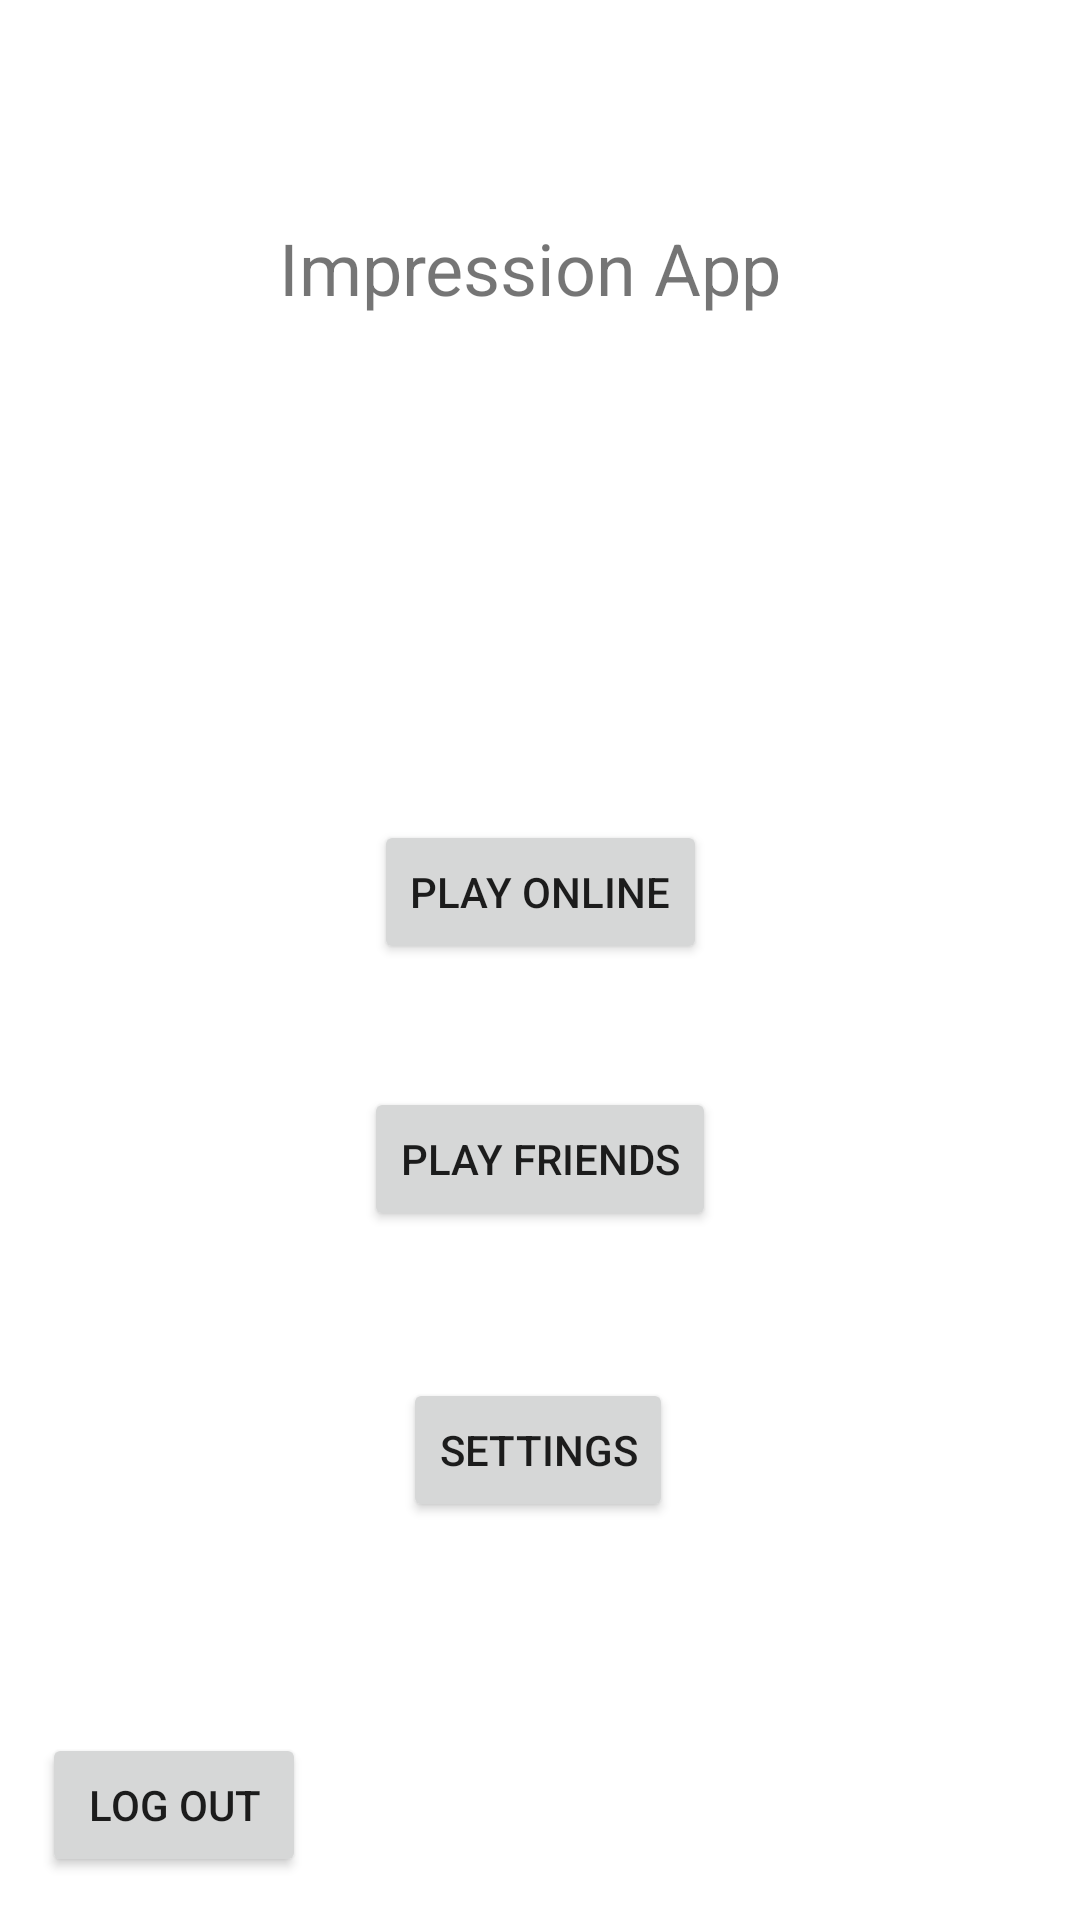

Write the Android layout XML for this screen, with the resource values it uses.
<!-- AndroidManifest.xml: application theme Theme.ImpressionApp -->
<!-- res/layout/activity_home.xml -->
<?xml version="1.0" encoding="utf-8"?>
<androidx.constraintlayout.widget.ConstraintLayout xmlns:android="http://schemas.android.com/apk/res/android"
    xmlns:app="http://schemas.android.com/apk/res-auto"
    xmlns:tools="http://schemas.android.com/tools"
    android:layout_width="match_parent"
    android:layout_height="match_parent"
    tools:context=".HomeActivity">

    <TextView
        android:id="@+id/textView"
        android:layout_width="wrap_content"
        android:layout_height="wrap_content"
        android:text="Impression App"
        android:textSize="24sp"
        app:layout_constraintBottom_toBottomOf="parent"
        app:layout_constraintEnd_toEndOf="parent"
        app:layout_constraintHorizontal_bias="0.483"
        app:layout_constraintStart_toStartOf="parent"
        app:layout_constraintTop_toTopOf="parent"
        app:layout_constraintVertical_bias="0.12" />

    <Button
        android:id="@+id/playOnlineBtn"
        android:layout_width="wrap_content"
        android:layout_height="wrap_content"
        android:text="Play Online"
        app:layout_constraintBottom_toBottomOf="parent"
        app:layout_constraintEnd_toEndOf="parent"
        app:layout_constraintStart_toStartOf="parent"
        app:layout_constraintTop_toBottomOf="@+id/textView"
        app:layout_constraintVertical_bias="0.345" />

    <Button
        android:id="@+id/playFriendsBtn"
        android:layout_width="wrap_content"
        android:layout_height="wrap_content"
        android:layout_marginTop="17dp"
        android:text="Play Friends"
        app:layout_constraintBottom_toBottomOf="parent"
        app:layout_constraintEnd_toEndOf="parent"
        app:layout_constraintStart_toStartOf="parent"
        app:layout_constraintTop_toBottomOf="@+id/playOnlineBtn"
        app:layout_constraintVertical_bias="0.095" />

    <Button
        android:id="@+id/settingsBtn"
        android:layout_width="wrap_content"
        android:layout_height="wrap_content"
        android:layout_marginTop="44dp"
        android:text="Settings"
        app:layout_constraintBottom_toBottomOf="parent"
        app:layout_constraintEnd_toEndOf="parent"
        app:layout_constraintHorizontal_bias="0.498"
        app:layout_constraintStart_toStartOf="parent"
        app:layout_constraintTop_toBottomOf="@+id/playFriendsBtn"
        app:layout_constraintVertical_bias="0.037" />

    <Button
        android:id="@+id/logOutBtn"
        android:layout_width="wrap_content"
        android:layout_height="wrap_content"
        android:text="Log out"
        app:layout_constraintBottom_toBottomOf="parent"
        app:layout_constraintEnd_toEndOf="parent"
        app:layout_constraintHorizontal_bias="0.051"
        app:layout_constraintStart_toStartOf="parent"
        app:layout_constraintTop_toTopOf="parent"
        app:layout_constraintVertical_bias="0.976" />

    <TextView
        android:id="@+id/userNameText"
        android:layout_width="wrap_content"
        android:layout_height="wrap_content"
        android:layout_marginBottom="496dp"
        app:layout_constraintBottom_toBottomOf="parent"
        app:layout_constraintEnd_toEndOf="parent"
        app:layout_constraintHorizontal_bias="0.48"
        app:layout_constraintStart_toStartOf="parent" />

    <ImageView
        android:id="@+id/userPfpImg"
        android:layout_width="66dp"
        android:layout_height="58dp"
        android:layout_marginTop="43dp"
        android:layout_marginBottom="28dp"
        app:layout_constraintBottom_toTopOf="@+id/userNameText"
        app:layout_constraintEnd_toEndOf="parent"
        app:layout_constraintHorizontal_bias="0.486"
        app:layout_constraintStart_toStartOf="parent"
        app:layout_constraintTop_toBottomOf="@+id/textView"
        app:layout_constraintVertical_bias="0.01"
        app:srcCompat="@drawable/ic_launcher_background" />

</androidx.constraintlayout.widget.ConstraintLayout>
<!-- resources referenced by this layout -->
<resources>
  <style name="Theme.ImpressionApp" parent="Theme.MaterialComponents.DayNight.DarkActionBar">
          
          <item name="colorPrimary">@color/purple_500</item>
          <item name="colorPrimaryVariant">@color/purple_700</item>
          <item name="colorOnPrimary">@color/white</item>
          
          <item name="colorSecondary">@color/teal_200</item>
          <item name="colorSecondaryVariant">@color/teal_700</item>
          <item name="colorOnSecondary">@color/black</item>
          
          <item name="android:statusBarColor" tools:targetApi="l">?attr/colorPrimaryVariant</item>
          
      </style>
  <!-- not gathered from this repository: default colours our renderer supplied (Android Studio template values) -->
  <color name="purple_500">#FF6200EE</color>
  <color name="purple_700">#FF3700B3</color>
  <color name="teal_200">#FF03DAC5</color>
  <color name="teal_700">#FF018786</color>
  <color name="black">#FF000000</color>
  <color name="white">#FFFFFFFF</color>
</resources>
